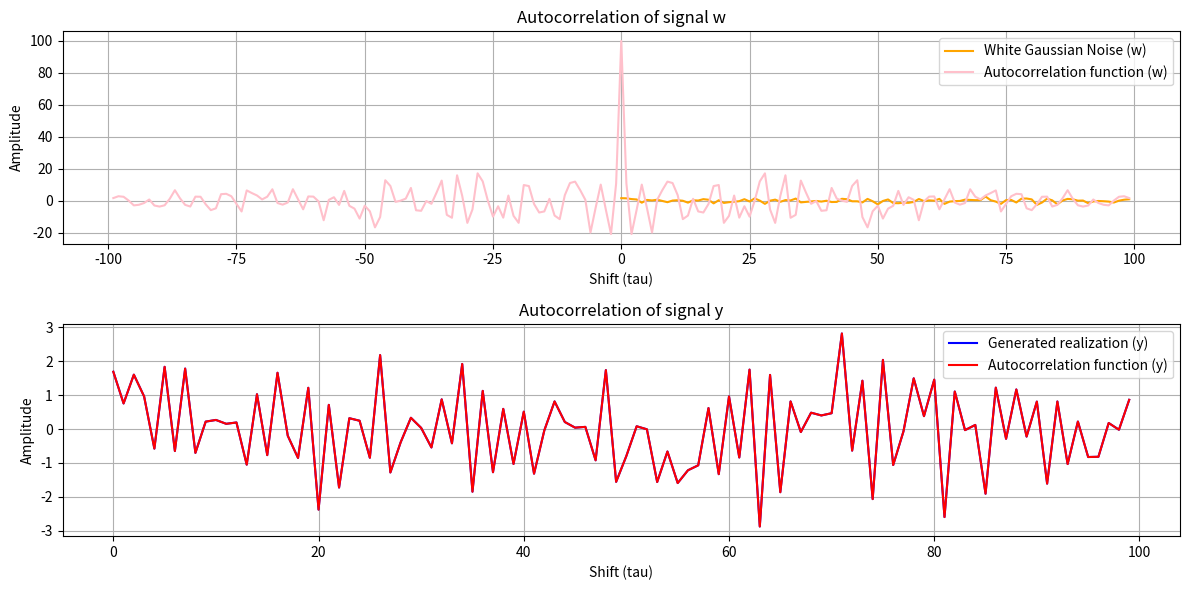
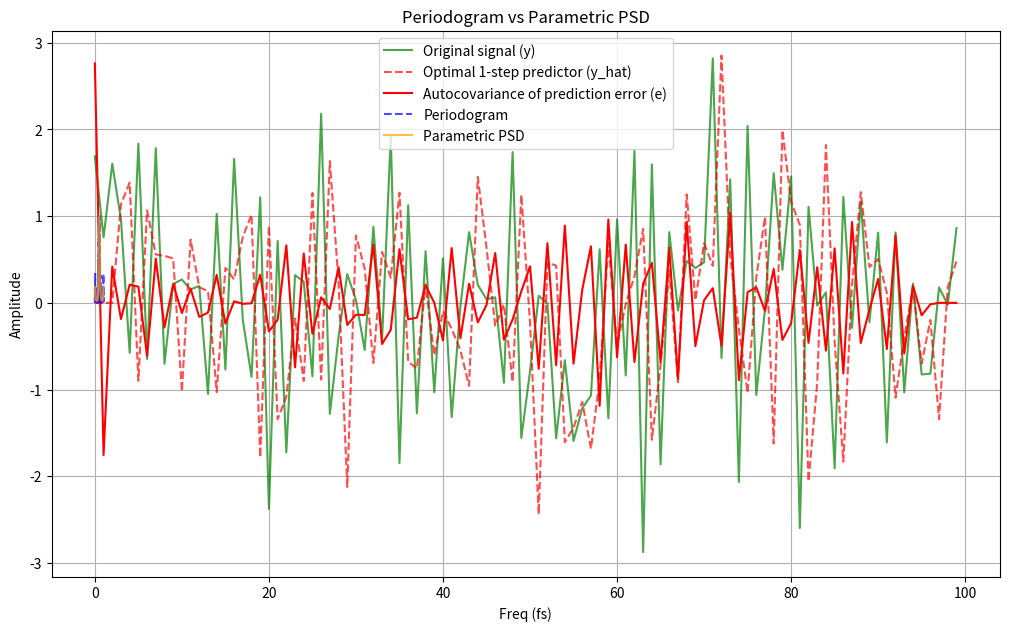

The script that saved these images, in order:
import pandas as pd
import numpy as np
import matplotlib.pyplot as plt
from scipy.signal import lfilter, freqz

N = 100
w = np.random.randn(N)
# coefficients of the autoregressive part
a = [1.0, 0.5, -0.5, -0.3]

# y_k -> realizations.
# Find every value of y_k using previous values y_k-1 and
# gaussian white noise w_k

# lfilter used to compute difference equations
y = lfilter([1], a, w)
t = np.arange(len(y))

plt.figure(figsize=(12, 6))

plt.subplot(2, 1, 1)
plt.plot(t, w, label="White Gaussian Noise (w)", color="orange")
plt.title("Input: White Gaussian Noise (w)")
plt.xlabel("Time (samples)")
plt.ylabel("Amplitude")
plt.grid(True)
plt.legend()

plt.subplot(2, 1, 2)
plt.plot(t, y, label="Generated realization (y)", color="blue")
plt.title("Output: Generated Realization from AR(3)")
plt.xlabel("Time (samples)")
plt.ylabel("Amplitude")
plt.grid(True)
plt.legend()

plt.tight_layout()
plt.show()

# autocorrelation function calculation on both w and y.
var_w = np.var(w)
var_y = np.var(y)

acorr_w = np.correlate(w, w, mode="full")
acorr_y = np.correlate(y, y, mode="full")

# normalize the autocorrelation result using each signal's variance.
acorr_w_norm = acorr_w / var_w
acorr_y_norm = acorr_y / var_y

# shift values for the autocorrelation function
tau = np.arange(-len(w) + 1, len(w))

plt.subplot(2, 1, 1)
plt.plot(tau, acorr_w_norm, label="Autocorrelation function (w)", color="pink")
plt.title("Autocorrelation of signal w")
plt.xlabel("Shift (tau)")
plt.ylabel("Amplitude")
plt.grid(True)
plt.legend()

plt.subplot(2, 1, 2)
plt.plot(t, y, label="Autocorrelation function (y)", color="red")
plt.title("Autocorrelation of signal y")
plt.xlabel("Shift (tau)")
plt.ylabel("Amplitude")
plt.grid(True)
plt.legend()

plt.tight_layout()
plt.show()

# Build the optimal 1-step predictor of yk
# iterate every value of y to predict the current step value
# \hat{y_k} = a1*y_k-1 + a2*y_k-2 + a3*y_k-3 (P = 3)
ye = np.zeros(len(y))
e = np.zeros(len(y))

# prediction starts from P (3)
for k in range(3, len(y)):
    y_hat_k = a[0] * y[k-1] + a[1] * y[k-2] + a[2] * y[k-3]

    # Compute prediction error
    e_k = y[k] - y_hat_k

    ye[k] = y_hat_k
    e[k] = e_k
# Plot original signal and the optimal 1-step predictor in the same plot
plt.figure(figsize=(10, 6))
plt.plot(t, y, label="Original signal (y)", color="green", alpha=0.7)
plt.plot(t, ye, label="Optimal 1-step predictor (y_hat)", color="red", linestyle="--", alpha=0.7)
plt.grid(True)
plt.legend()

plt.tight_layout()
plt.show()

# Plot the autocovariance function of the prediction error
mean_e = np.mean(e)
autocov_e = [np.mean((e[:N-h] - mean_e) * (e[h:] - mean_e)) for h in range(N)]

plt.plot(np.arange(len(autocov_e)), autocov_e, label="Autocovariance of prediction error (e)", color="red")
plt.title("Autocovariance of prediction error")
plt.xlabel("Lag (h)")
plt.ylabel("Autocovariance")
plt.grid(True)
plt.legend()

plt.show()

# Periodogram of y
fs = 1
T = 1/fs

s = T*(np.abs(np.fft.fft(y - np.mean(y)))**2)/N

# Theoretic Power Spectral Density (PSD) of White Gaussian Noise (WGS)
sw = np.var(w) / (fs / N)

# Parametric PSD
# h -> transfer function of AR
freq_w, h = freqz([1], a, worN=N, whole=True, fs=fs)
print(len(freq_w))
print(len(h))
sp = (h * np.conj(h) * sw) / N


# Rescaling
s_norm = s / np.max(s)
sp_norm = sp / np.max(sp)

freq_axis = np.linspace(0, fs, num=len(sp_norm))

plt.plot(freq_axis, s_norm, label="Periodogram", color="blue", linestyle="--", alpha=0.7)
plt.plot(freq_axis, sp_norm, label="Parametric PSD", color="orange", alpha=0.7)
plt.title("Periodogram vs Parametric PSD")
plt.xlabel("Freq (fs)")
plt.ylabel("Amplitude")
plt.grid(True)
plt.legend()

plt.show()

# Print the lengths of freq_axis and sp_norm
print("Length of freq_axis:", len(freq_axis))
print("Length of sp_norm:", len(sp_norm))
